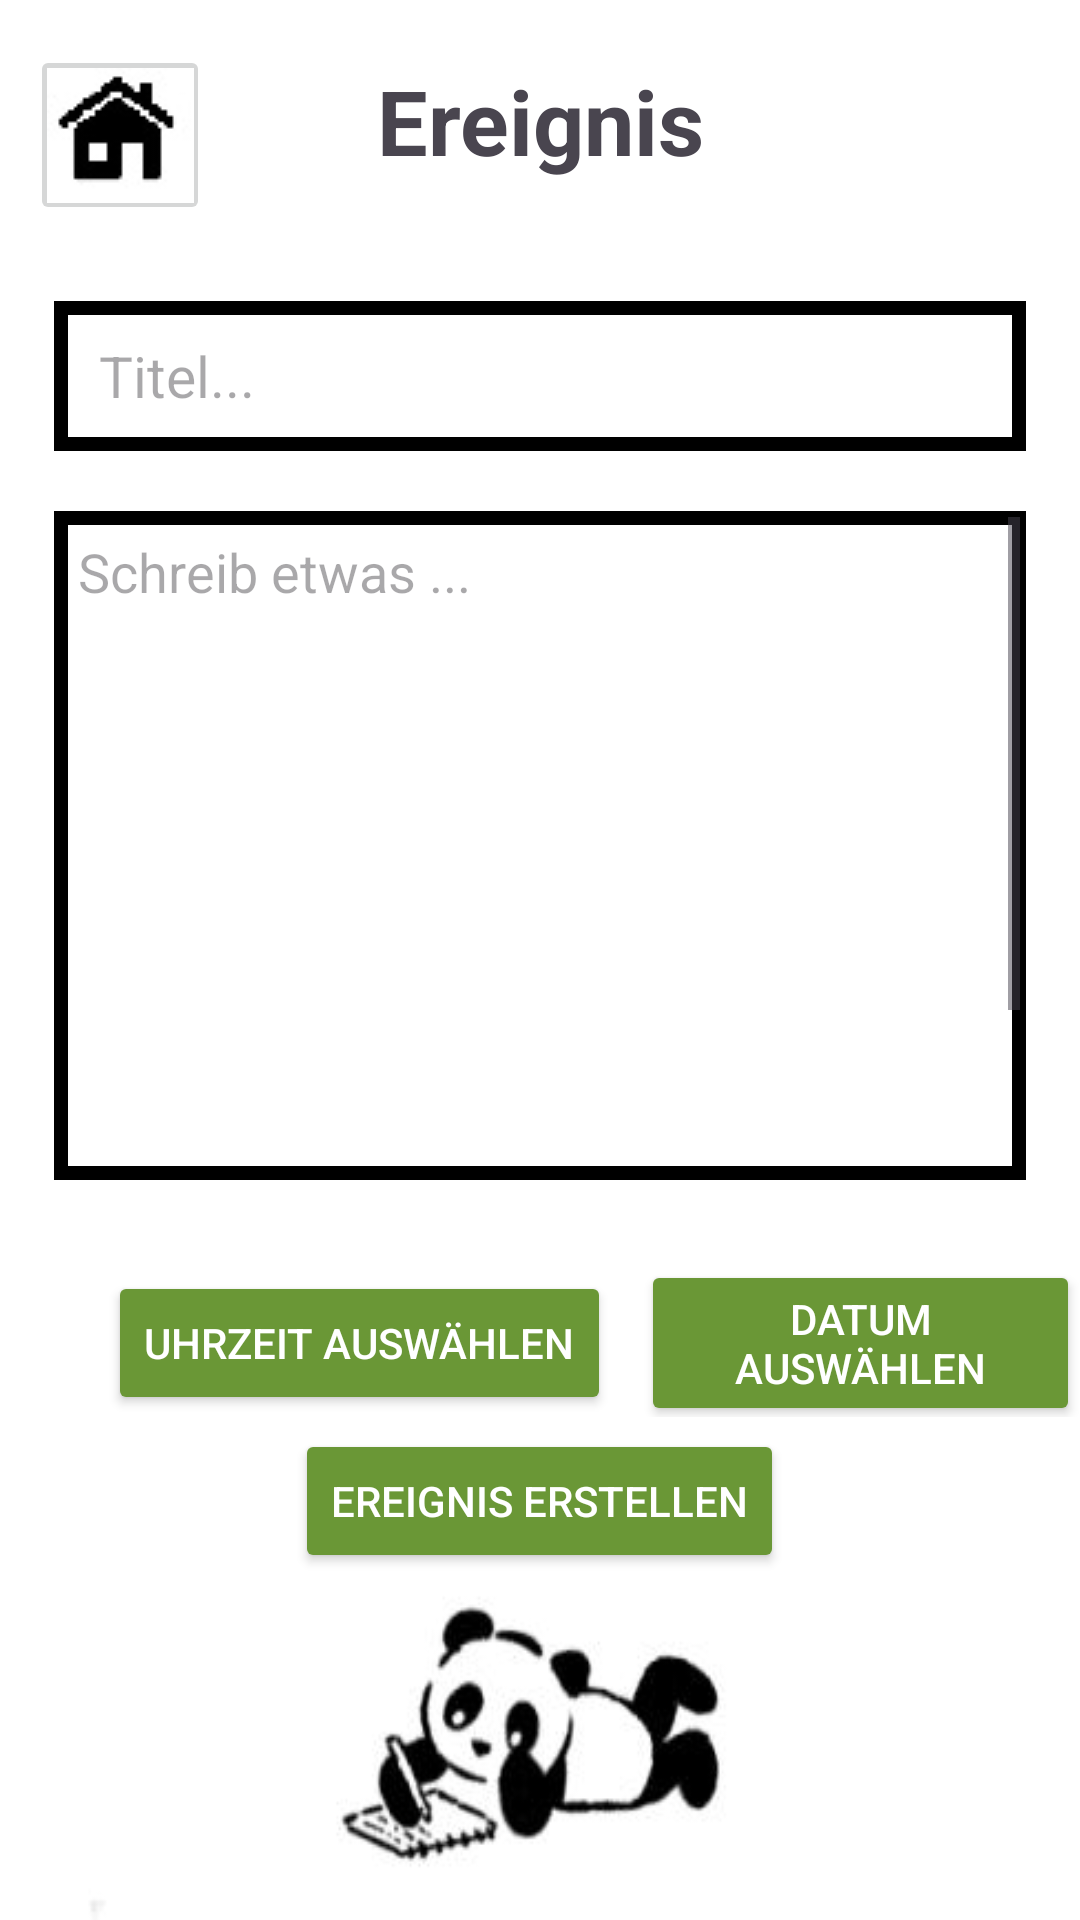

Produce the Android XML layout that renders to this screen, including the resource entries it uses.
<!-- AndroidManifest.xml: application theme Theme.PlandaNEU -->
<!-- res/layout/erzeuge_ereignisseactivity.xml -->
<?xml version="1.0" encoding="utf-8"?>
<LinearLayout xmlns:android="http://schemas.android.com/apk/res/android"
    android:layout_width="match_parent"
    android:layout_height="match_parent"
    xmlns:app="http://schemas.android.com/apk/res-auto"
    android:orientation="vertical"
    android:background="@drawable/ic_ereignishintergund">

    
    <RelativeLayout
        android:layout_width="match_parent"
        android:layout_height="wrap_content">

        <ImageButton
            android:id="@+id/homeButton"
            android:layout_width="60dp"
            android:layout_height="60dp"
            android:layout_gravity="center"
            android:layout_marginLeft="10dp"
            android:layout_marginTop="15dp"
            android:contentDescription="Zurück zum Home Menue"
            app:srcCompat="@drawable/homebutton" />

        <TextView
            android:layout_width="match_parent"
            android:layout_height="wrap_content"
            android:text="Ereignis"
            android:textAlignment="center"
            android:textStyle="bold"
            android:textSize="30sp"
            android:id="@+id/titelEreignisse"
            android:layout_marginTop="20dp"
            android:layout_marginBottom="20dp" />
    </RelativeLayout>

    <EditText
        android:id="@+id/TitelEingabeEreignis"
        android:layout_width="match_parent"
        android:layout_height="50dp"
        android:layout_below="@id/titelEreignisse"
        android:layout_marginStart="18dp"
        android:layout_marginTop="20dp"
        android:layout_marginEnd="18dp"
        android:background="@drawable/textborder"
        android:hint="Titel..."
        android:paddingStart="15dp"
        android:padding="2dp"
        android:paddingLeft="10dp"
        android:textSize="19dp">

    </EditText>

    

    <ScrollView
        android:layout_width="match_parent"
        android:layout_height="223dp"
        android:layout_marginStart="18dp"
        android:layout_marginTop="20dp"
        android:layout_marginEnd="18dp"
        android:background="@drawable/textborder">

        <EditText
            android:id="@+id/TextEingabeErg"
            android:layout_width="match_parent"
            android:layout_height="150dp"
            android:layout_margin="1dp"
            android:gravity="top|start"
            android:hint="Schreib etwas ..."
            android:inputType="textMultiLine"
            android:paddingStart="5dp"
            android:paddingTop="5dp"
            android:paddingBottom="265dp"
            android:scrollbarSize="2dp"
            android:scrollbarStyle="insideInset"
            android:scrollbars="vertical"></EditText>
    </ScrollView>

    <LinearLayout
        android:layout_width="match_parent"
        android:layout_height="79dp">

        <Button
            android:id="@+id/btnPick"
            android:layout_width="wrap_content"
            android:layout_height="wrap_content"
            android:layout_gravity="center"
            android:layout_marginLeft="36dp"
            android:layout_marginTop="15dp"
            android:layout_marginRight="10dp"
            android:backgroundTint="#6A9736"
            android:text="Uhrzeit auswählen"
            android:textColor="@color/white" />

        <Button
            android:id="@+id/bottonEreigniss"
            android:layout_width="wrap_content"
            android:layout_height="wrap_content"
            android:layout_gravity="center"
            android:layout_marginTop="15dp"
            android:backgroundTint="#6A9736"
            android:text="Datum auswählen"
            android:textColor="@color/white" />


    </LinearLayout>

    <Button
        android:id="@+id/speicherungEreignis"
        android:layout_width="wrap_content"
        android:layout_height="wrap_content"

        android:layout_marginTop="4dp"
        android:backgroundTint="#6A9736"
        android:text="Ereignis erstellen"
        android:layout_gravity="center"
        android:textColor="@color/white" />


</LinearLayout>
<!-- resources referenced by this layout -->
<resources>
  <!-- drawable homebutton: jpg bitmap (drawable, 5168 bytes) -->
  <!-- drawable ic_ereignishintergund: jpeg bitmap (drawable, 6675 bytes) -->
  <!-- drawable textborder (drawable) -->
  <shape xmlns:android="http://schemas.android.com/apk/res/android">
      <solid android:color="#FFFFFF" />
      
      <stroke
          android:width="4.5dp"
          android:color="#000000" />
      <padding
          android:left="2dp"
          android:top="2dp"
          android:right="2dp"
          android:bottom="2dp" />
  </shape>
  <style name="Theme.PlandaNEU" parent="Base.Theme.PlandaNEU" />
  <style name="Base.Theme.PlandaNEU" parent="Theme.Material3.DayNight.NoActionBar">
          
          
      </style>
  <!-- not gathered from this repository: default colours our renderer supplied (Android Studio template values) -->
  <color name="white">#FFFFFFFF</color>
</resources>
